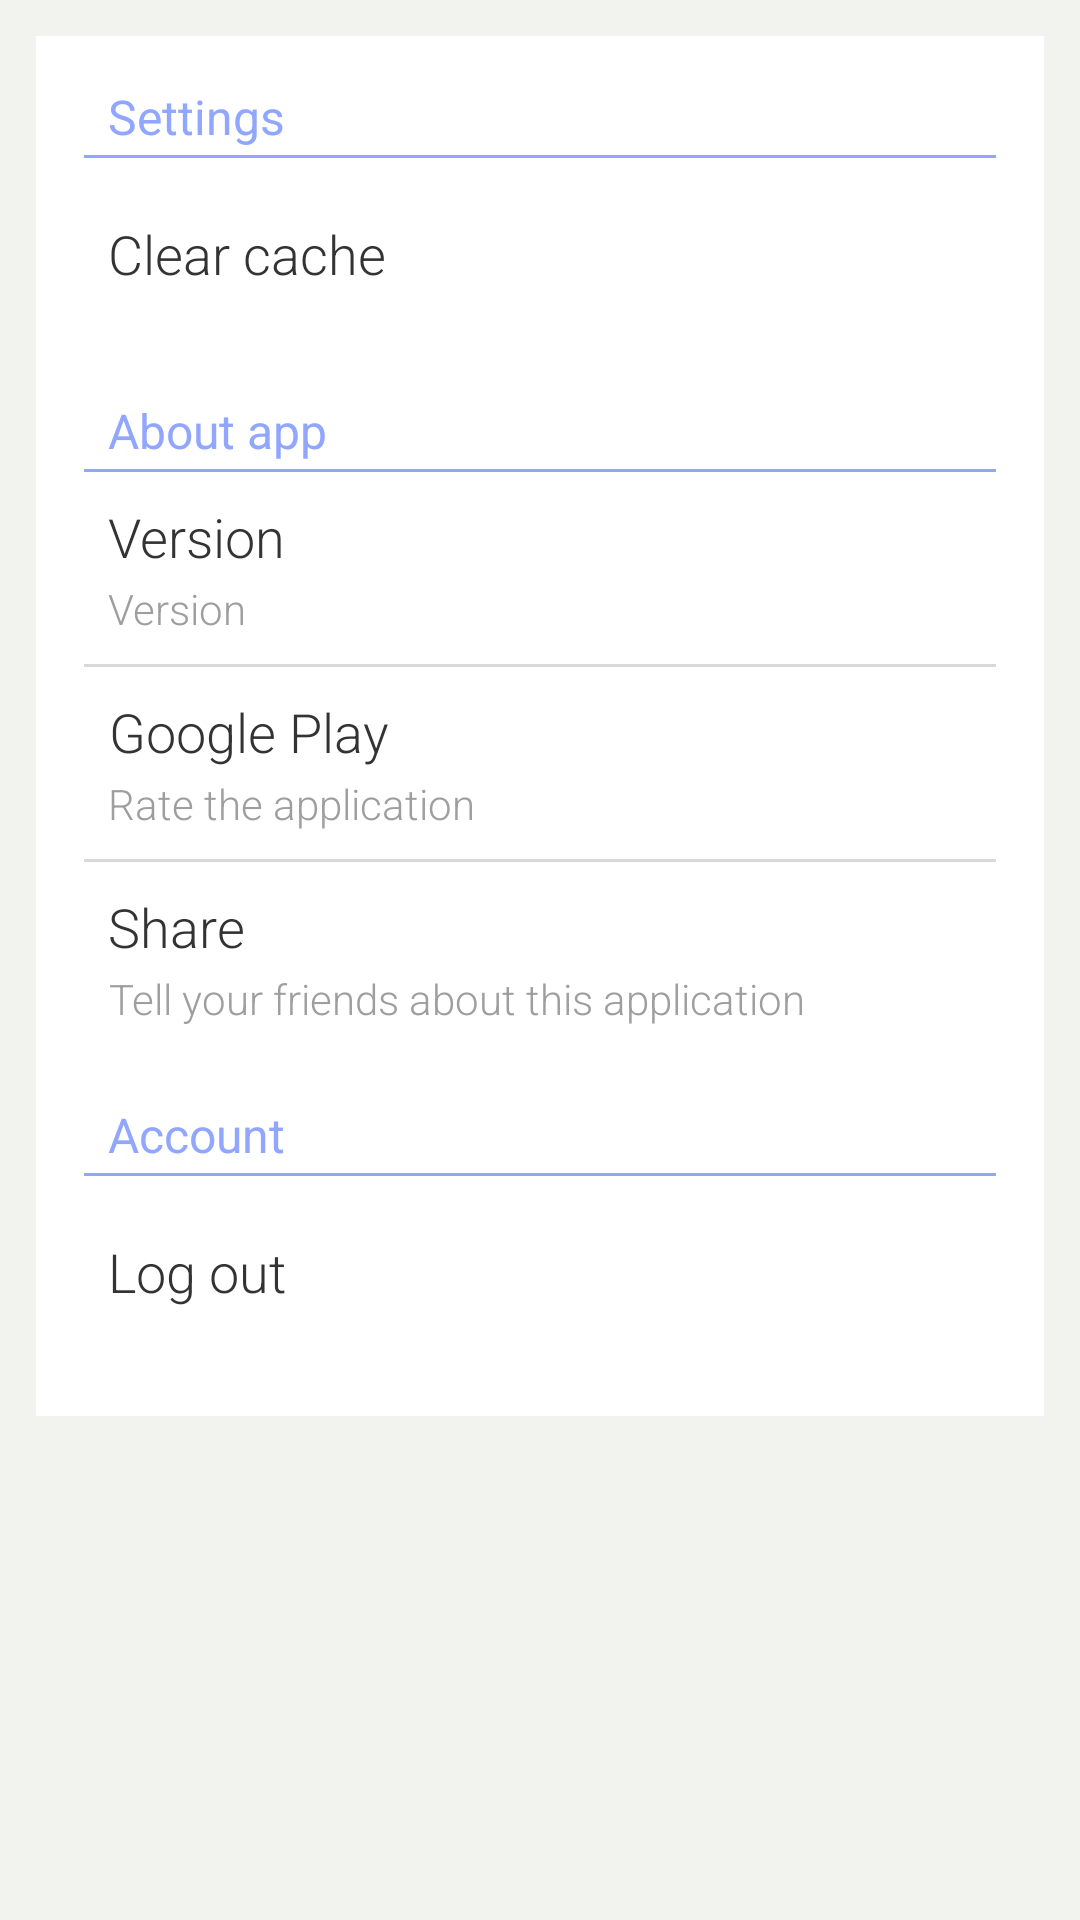

Produce the Android XML layout that renders to this screen, including the resource entries it uses.
<!-- AndroidManifest.xml: application theme AppTheme -->
<!-- res/layout/fragment_settings.xml -->
<?xml version="1.0" encoding="utf-8"?>
<ScrollView xmlns:android="http://schemas.android.com/apk/res/android"
    xmlns:tools="http://schemas.android.com/tools"
    android:layout_width="match_parent"
    android:layout_height="match_parent"
    android:background="@color/st_frag_bg_def"
    tools:context="${packageName}.${activityClass}">

    <LinearLayout
        android:layout_width="fill_parent"
        android:layout_height="wrap_content"
        android:layout_margin="12dp"
        android:orientation="vertical"
        android:paddingBottom="16dp"
        android:paddingLeft="16dp"
        android:paddingRight="16dp"
        android:background="@color/white">

        <TextView
            style="@style/Widget.TextSettingsCategory"
            android:layout_width="fill_parent"
            android:layout_height="wrap_content"
            android:layout_marginBottom="2dp"
            android:layout_marginLeft="8dp"
            android:layout_marginRight="8dp"
            android:layout_marginTop="16dp"
            android:text="@string/st_settings" />

        <View
            android:layout_width="fill_parent"
            android:layout_height="1dp"
            android:background="@color/st_category" />

        <RelativeLayout
            android:id="@+id/buttonClearCache"
            android:layout_width="fill_parent"
            android:layout_height="64dp"
            android:background="@drawable/bg_settings_layout"
            android:clickable="true">

            <TextView
                android:layout_width="wrap_content"
                android:layout_height="match_parent"
                android:layout_marginLeft="8dp"
                android:layout_marginRight="8dp"
                android:paddingBottom="12sp"
                android:paddingTop="12sp"
                android:text="@string/st_clear_cache"
                android:gravity="center"
                android:textColor="#333333"
                android:textSize="18sp"
                android:fontFamily="sans-serif-light" />
        </RelativeLayout>

        <TextView
            style="@style/Widget.TextSettingsCategory"
            android:layout_width="fill_parent"
            android:layout_height="wrap_content"
            android:layout_marginBottom="2dp"
            android:layout_marginLeft="8dp"
            android:layout_marginRight="8dp"
            android:layout_marginTop="16dp"
            android:text="@string/st_about_app" />

        <View
            android:layout_width="fill_parent"
            android:layout_height="1dp"
            android:background="@color/st_category" />

        <LinearLayout
            android:layout_width="fill_parent"
            android:layout_height="64dp"
            android:paddingLeft="8dp"
            android:paddingRight="8dp"
            android:paddingTop="8dp"
            android:paddingBottom="8dp"
            android:orientation="vertical"
            android:clickable="true">

            <TextView
                android:id="@+id/tv1"
                android:layout_width="wrap_content"
                android:layout_height="wrap_content"
                android:gravity="center"
                android:text="@string/st_version"
                android:layout_weight="2"
                android:textColor="#333333"
                android:fontFamily="sans-serif-light"
                android:textSize="18sp" />

            <TextView
                android:id="@+id/tvVersion"
                android:layout_width="wrap_content"
                android:layout_height="wrap_content"
                android:gravity="center"
                android:layout_weight="1"
                android:text="@string/st_version"
                android:textColor="#9e9e9e"
                android:textSize="14sp"
                android:fontFamily="sans-serif-light" />

        </LinearLayout>

        <View
            android:layout_width="match_parent"
            android:layout_height="@dimen/st_divider_height"
            android:background="@color/st_divider" />

        <LinearLayout
            android:id="@+id/layoutGooglePlay"
            android:layout_width="fill_parent"
            android:layout_height="64dp"
            android:paddingLeft="8dp"
            android:paddingRight="8dp"
            android:paddingTop="8dp"
            android:paddingBottom="8dp"
            android:orientation="vertical"
            android:clickable="true"
            android:background="@drawable/bg_settings_layout">

            <TextView
                android:id="@+id/tvGooglePlay"
                android:layout_width="wrap_content"
                android:layout_height="wrap_content"
                android:gravity="center"
                android:text="@string/st_google_play"
                android:layout_weight="2"
                android:textColor="#333333"
                android:fontFamily="sans-serif-light"
                android:textSize="18sp" />

            <TextView
                android:id="@+id/tvGooglePlaySub"
                android:layout_width="wrap_content"
                android:layout_height="wrap_content"
                android:gravity="center"
                android:layout_weight="1"
                android:text="@string/st_please_rate"
                android:textColor="#9e9e9e"
                android:textSize="14sp"
                android:fontFamily="sans-serif-light" />

        </LinearLayout>

        <View
            android:layout_width="match_parent"
            android:layout_height="@dimen/st_divider_height"
            android:background="@color/st_divider" />

        <LinearLayout
            android:id="@+id/layoutShare"
            android:layout_width="fill_parent"
            android:layout_height="64dp"
            android:paddingLeft="8dp"
            android:paddingRight="8dp"
            android:paddingTop="8dp"
            android:paddingBottom="8dp"
            android:orientation="vertical"
            android:clickable="true"
            android:background="@drawable/bg_settings_layout">

            <TextView
                android:id="@+id/tvShareApp"
                android:layout_width="wrap_content"
                android:layout_height="wrap_content"
                android:gravity="center"
                android:text="@string/st_share_app"
                android:layout_weight="2"
                android:textColor="#333333"
                android:fontFamily="sans-serif-light"
                android:textSize="18sp" />

            <TextView
                android:id="@+id/tvShareAppSub"
                android:layout_width="wrap_content"
                android:layout_height="wrap_content"
                android:gravity="center"
                android:layout_weight="1"
                android:text="@string/st_share_app_sub"
                android:textColor="#9e9e9e"
                android:textSize="14sp"
                android:fontFamily="sans-serif-light" />

        </LinearLayout>


        <TextView
            style="@style/Widget.TextSettingsCategory"
            android:layout_width="fill_parent"
            android:layout_height="wrap_content"
            android:layout_marginBottom="2dp"
            android:layout_marginLeft="8dp"
            android:layout_marginRight="8dp"
            android:layout_marginTop="16dp"
            android:text="@string/st_account" />

        <View
            android:layout_width="fill_parent"
            android:layout_height="1dp"
            android:background="@color/st_category" />

        <RelativeLayout
            android:id="@+id/buttonExit"
            android:layout_width="fill_parent"
            android:layout_height="64dp"
            android:background="@drawable/bg_settings_layout"
            android:clickable="true">

            <TextView
                android:layout_width="wrap_content"
                android:layout_height="match_parent"
                android:layout_marginLeft="8dp"
                android:layout_marginRight="8dp"
                android:paddingBottom="12sp"
                android:paddingTop="12sp"
                android:text="@string/st_exit"
                android:gravity="center"
                android:textColor="#333333"
                android:textSize="18sp"
                android:fontFamily="sans-serif-light" />
        </RelativeLayout>
    </LinearLayout>


</ScrollView>
<!-- resources referenced by this layout -->
<resources>
  <color name="st_category">#91a7ff</color>
  <color name="st_divider">#4D808080</color>
  <color name="st_frag_bg_def">#f2f2ef</color>
  <color name="white">#FFFFFF</color>
  <dimen name="st_divider_height">1dp</dimen>
  <!-- drawable bg_settings_layout (drawable) -->
  <?xml version="1.0" encoding="utf-8"?>
  <selector xmlns:android="http://schemas.android.com/apk/res/android">
  
      <item android:state_pressed="true"><shape android:shape="rectangle">
          <solid android:color="@color/st_media_button_selector" />
      </shape></item>
      <item android:state_focused="true"><shape android:shape="rectangle">
          <solid android:color="@color/st_media_button_selector" />
      </shape></item>
      <item android:state_selected="true"><shape android:shape="rectangle">
          <solid android:color="@color/st_media_button_selector" />
      </shape></item>
      <item android:drawable="@drawable/transparent"/>
  
  </selector>
  <string name="st_about_app">About app</string>
  <string name="st_account">Account</string>
  <string name="st_clear_cache">Clear cache</string>
  <string name="st_exit">Log out</string>
  <string name="st_google_play">Google Play</string>
  <string name="st_please_rate">Rate the application</string>
  <string name="st_settings">Settings</string>
  <string name="st_share_app">Share</string>
  <string name="st_share_app_sub">Tell your friends about this application</string>
  <string name="st_version">Version</string>
  <style name="Widget.TextSettingsCategory" parent="@style/TextWidget">
          <item name="android:textColor">@color/st_category</item>
          <item name="android:textSize">16sp</item>
          <item name="android:ellipsize">marquee</item>
      </style>
  <style name="AppTheme" parent="@style/Theme.AppCompat.Light">
          <item name="android:actionBarStyle">@style/MyActionBar</item>
          <item name="android:homeAsUpIndicator">@drawable/ic_action_previous_item</item>
      </style>
  <color name="st_media_button_selector">#e0e0e0</color>
  <style name="TextWidget" parent="@style/Widget">
          
      </style>
  <style name="MyActionBar" parent="@android:style/Widget.Holo.Light.ActionBar.Solid.Inverse">
          <item name="android:background">@color/st_actionbar_bg_def</item>
          <item name="android:homeAsUpIndicator">@drawable/ic_action_previous_item</item>
          <item name="homeAsUpIndicator">@drawable/ic_action_previous_item</item>
          <item name="android:titleTextStyle">@style/AppTheme.Theme.ActionBar.TitleTextStyle</item>
          <item name="android:subtitleTextStyle">@style/AppTheme.Theme.ActionBar.Subtitle</item>
      </style>
  <style name="Widget" />
  <color name="st_actionbar_bg_def">#5677fc</color>
  <style name="AppTheme.Theme.ActionBar.TitleTextStyle" parent="@android:style/TextAppearance.Holo.Widget.ActionBar.Title">
          <item name="android:textColor">@color/st_actionbar_title</item>
          
      </style>
  <style name="AppTheme.Theme.ActionBar.Subtitle" parent="@android:style/TextAppearance.Holo.Widget.ActionBar.Subtitle">
          <item name="android:textColor">@color/st_actionbar_subtitle</item>
          
      </style>
  <color name="st_actionbar_title">#FFFFFF</color>
  <color name="st_actionbar_subtitle">#FFFFFF</color>
</resources>
